7-way image classification set "dataset-augmented" from GitHub (niklasxiao/DataLabTrash); label vocabulary: biological waste, cardboard, glass, metal, paper, plastic, trash.

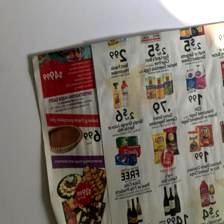
Label: paper

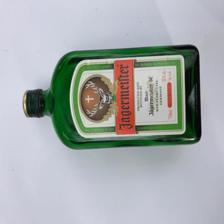
Label: glass

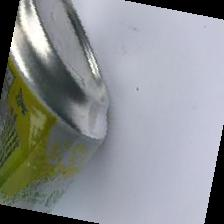
Label: metal

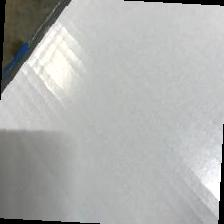
Label: cardboard

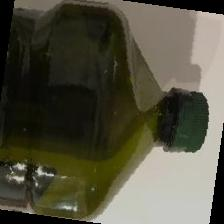
Label: plastic

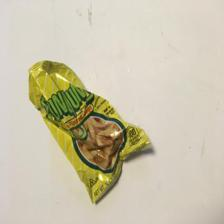
Label: trash
